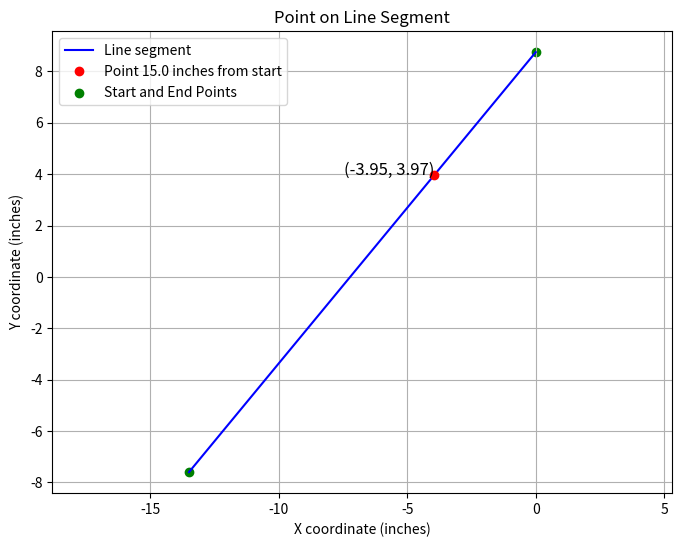

The script that saved this image:
import matplotlib.pyplot as plt
import numpy as np


def point_on_line(start, end, N):

    x1,y1 = start
    x2,y2 = end
    # Calculate the total length of the line segment
    length = np.sqrt((x2 - x1)**2 + (y2 - y1)**2)
    
    # Calculate the ratio of N to the total length
    ratio = N / length
    
    # Calculate the coordinates of the point at distance N from the start
    x = x1 + ratio * (x2 - x1)
    y = y1 + ratio * (y2 - y1)
    
    return x, y

# Test the function
monitor_start = (-13.5, -7.6)
monitor_end = (0, 8.75)
N = 21.25-6.25


point_x, point_y = point_on_line(monitor_start, monitor_end, N)

# Visualization
x1,x2 = monitor_start[0], monitor_end[0]
y1,y2 = monitor_start[1], monitor_end[1]
plt.figure(figsize=(8, 6))
plt.plot([x1, x2], [y1, y2], 'b-', label='Line segment')
plt.plot(point_x, point_y, 'ro', label=f'Point {N} inches from start')
plt.text(point_x, point_y, f'({point_x:.2f}, {point_y:.2f})', fontsize=12, ha='right')
plt.scatter([x1, x2], [y1, y2], c='g', label='Start and End Points')
plt.legend()
plt.xlabel('X coordinate (inches)')
plt.ylabel('Y coordinate (inches)')
plt.title('Point on Line Segment')
plt.grid(True)
plt.axis('equal')
plt.show()

